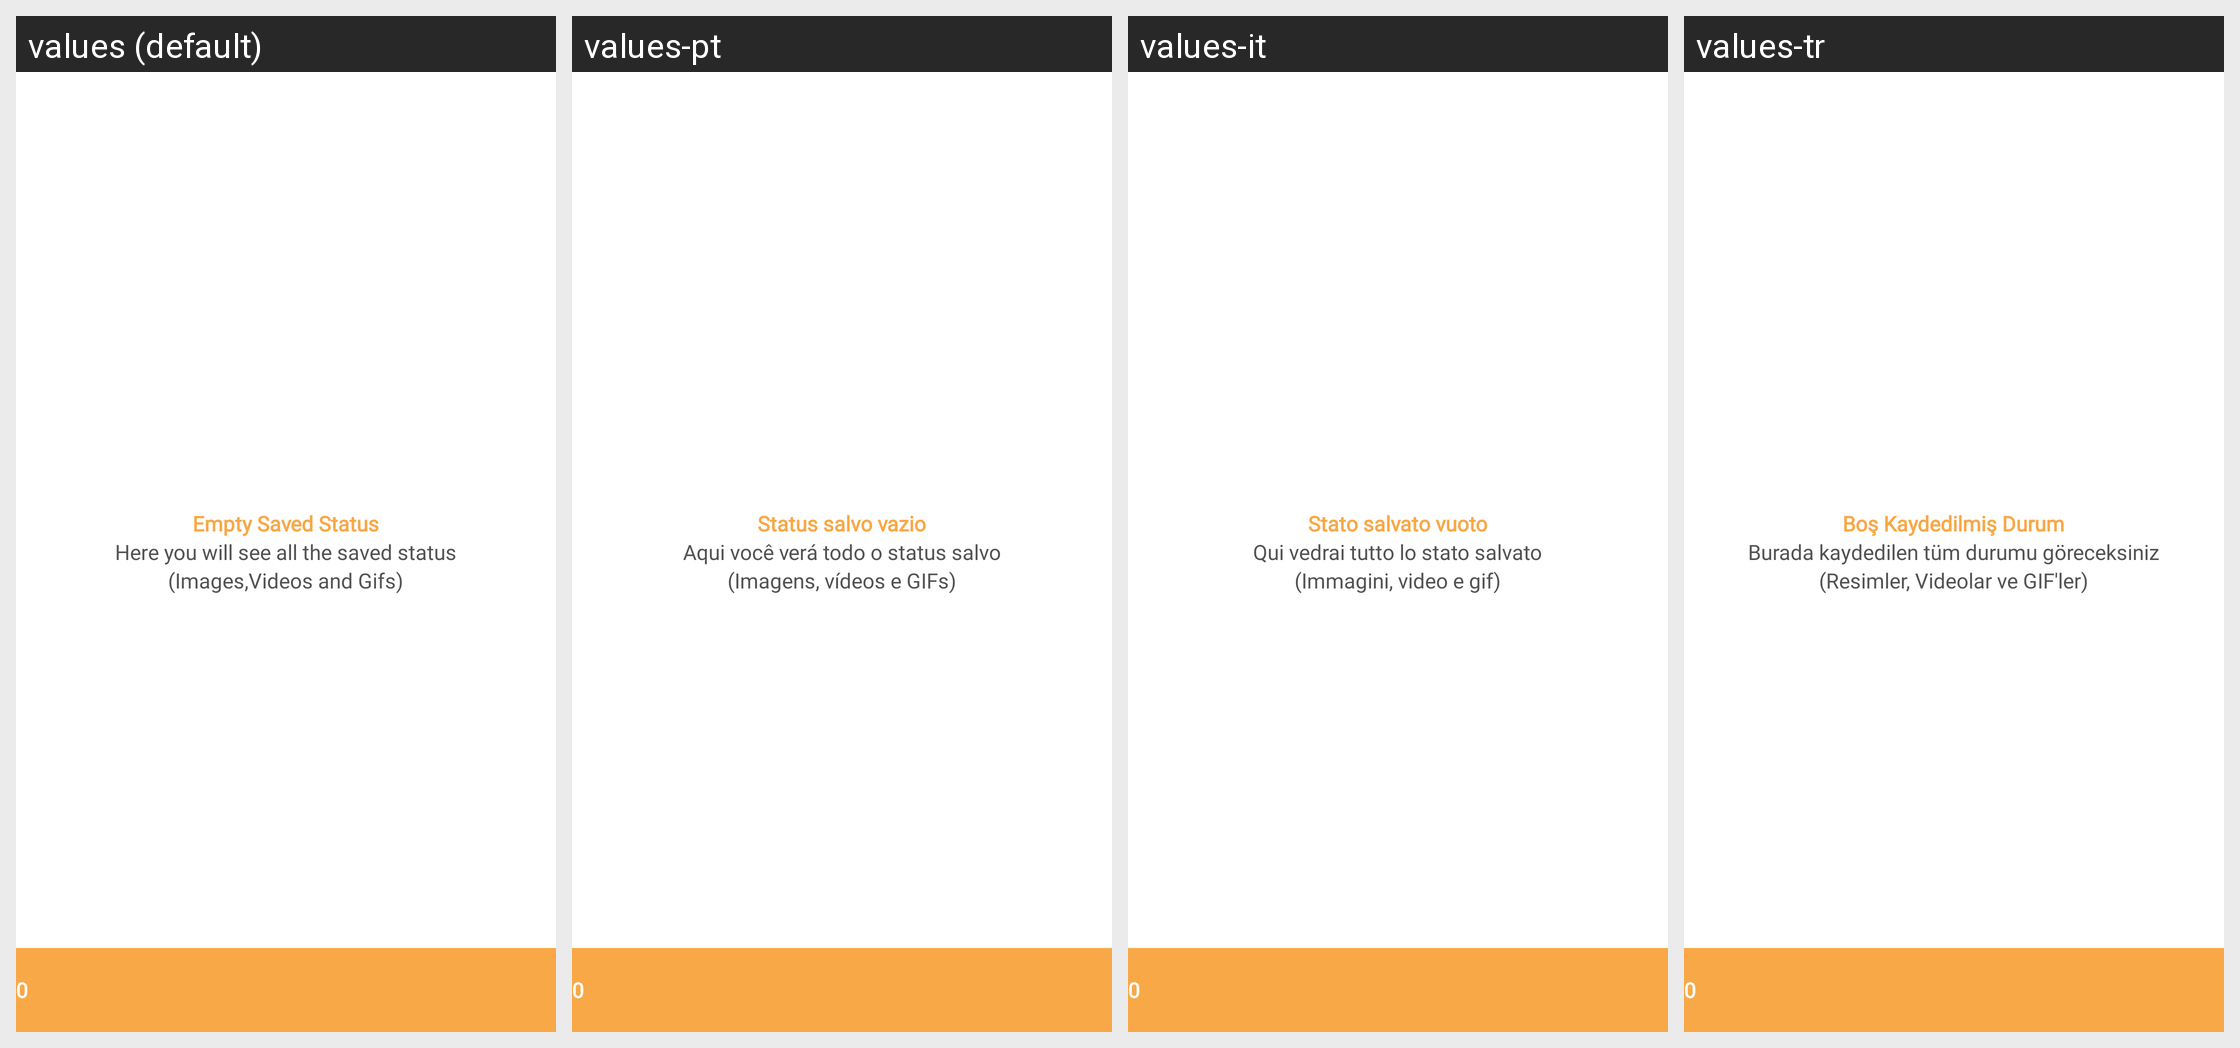

Locale-by-locale string values for the Android screen shown in this grid:
Android screen res/layout/activity_downloads.xml rendered under 4 locales, left to right: values (default), values-pt, values-it, values-tr. Device: Nexus 5 (rendered at 1080×1920; each locale shown at half size, 540×960, under a caption strip naming it); theme Theme.LongStatusRDM.
Other locales in the repository, not shown: values-ar, values-bn, values-de, values-es, values-fr, values-hi, values-in, values-ja, values-ru, values-sv, values-ur.
Strings drawn on this screen, with the default value and each locale's value (text and hints the layout hard-codes, and strings that could not be matched under every locale, appear in the picture but are not listed):

empty_saved_status
  values: Empty Saved Status
  values-pt: Status salvo vazio
  values-it: Stato salvato vuoto
  values-tr: Boş Kaydedilmiş Durum

saved_status_info
  values: Here you will see all the saved status
  values-pt: Aqui você verá todo o status salvo
  values-it: Qui vedrai tutto lo stato salvato
  values-tr: Burada kaydedilen tüm durumu göreceksiniz

status_info_two
  values: (Images,Videos and Gifs)
  values-pt: (Imagens, vídeos e GIFs)
  values-it: (Immagini, video e gif)
  values-tr: (Resimler, Videolar ve GIF'ler)
